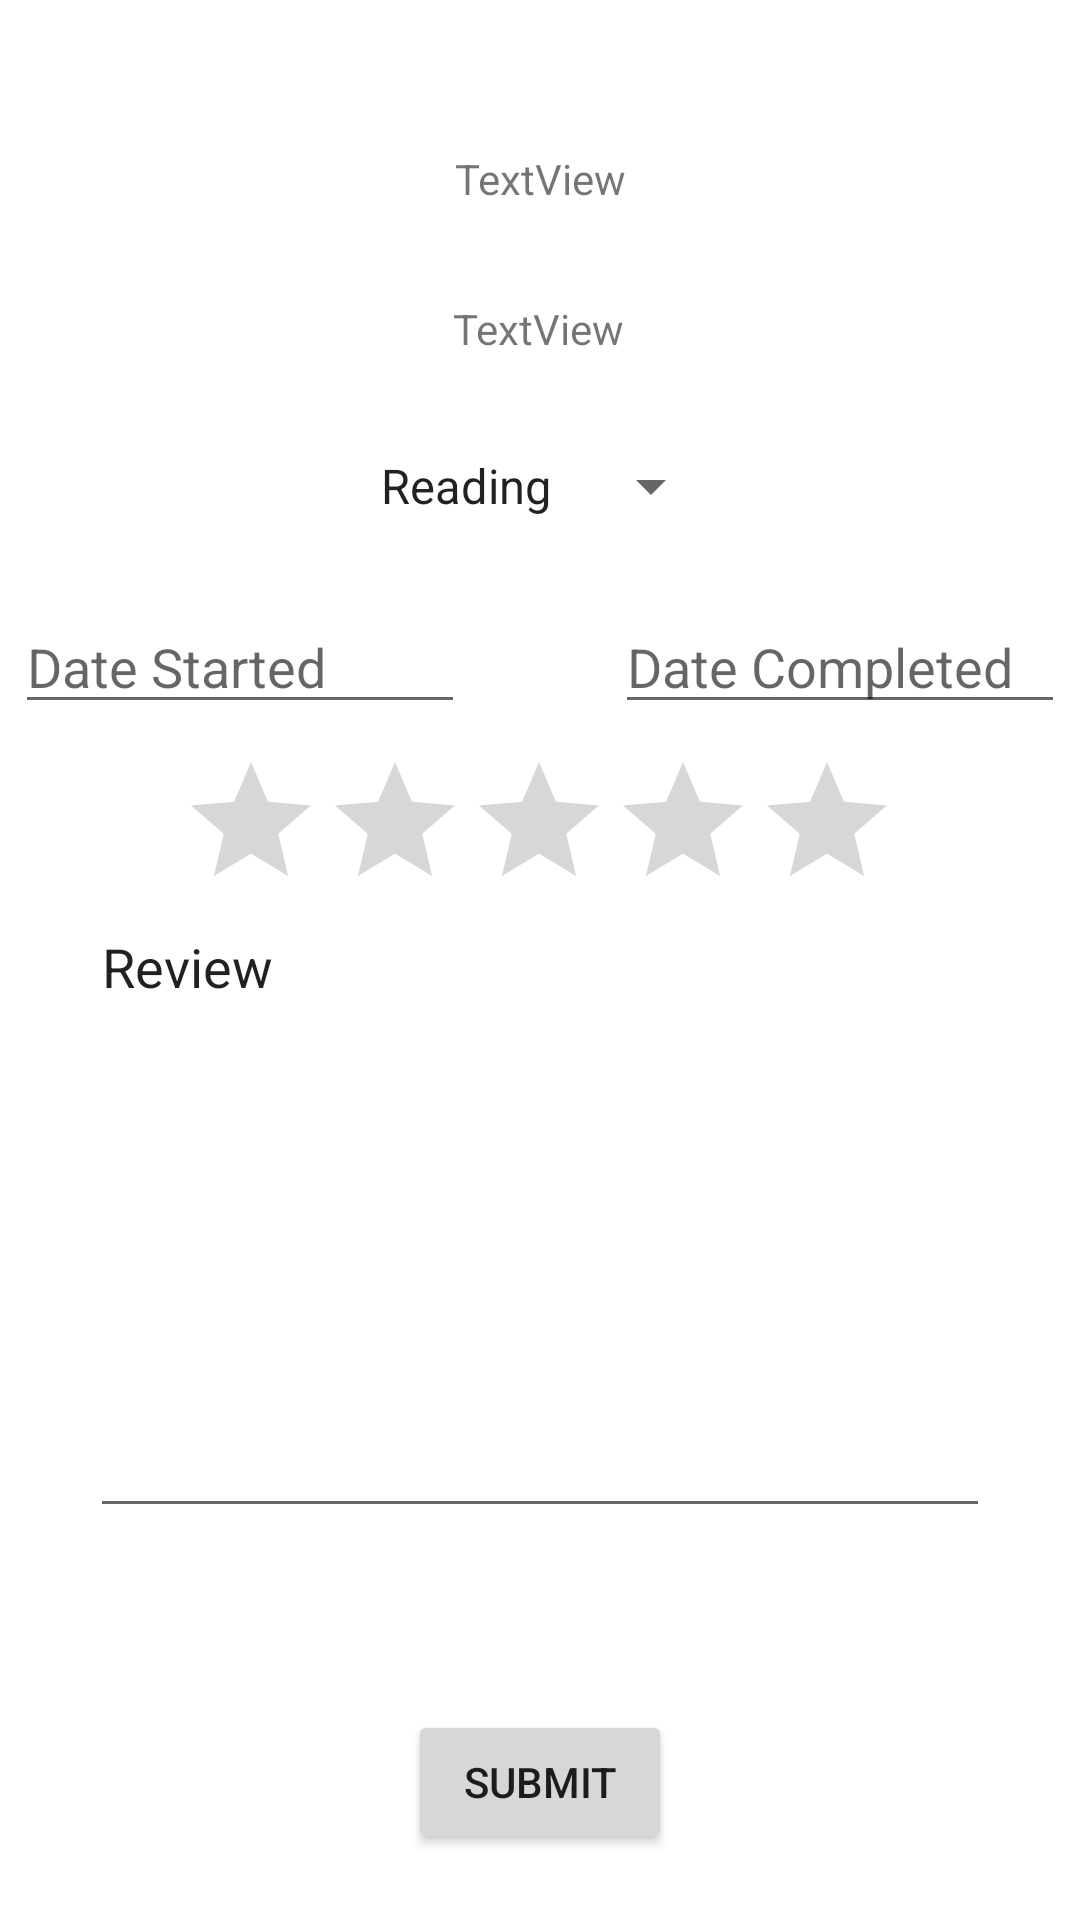

Reconstruct the res/layout file that produces this screen, plus the resources it refers to.
<!-- AndroidManifest.xml: application theme Theme.Mobdevportfolio -->
<!-- res/layout/fragment_book_info.xml -->
<?xml version="1.0" encoding="utf-8"?>
<ScrollView
    xmlns:android="http://schemas.android.com/apk/res/android"
    xmlns:app="http://schemas.android.com/apk/res-auto"
    xmlns:tools="http://schemas.android.com/tools"
    android:layout_width="match_parent"
    android:layout_height="wrap_content"
    tools:layout_editor_absoluteX="1dp"
    tools:layout_editor_absoluteY="248dp">

<androidx.constraintlayout.widget.ConstraintLayout
    android:id="@+id/f_reading"
    android:layout_width="match_parent"
    android:layout_height="match_parent"
    android:orientation="vertical"
    tools:context=".MainActivity">

    <TextView
        android:id="@+id/book_info_title"
        android:layout_width="wrap_content"
        android:layout_height="wrap_content"
        android:layout_marginTop="50dp"
        android:text="TextView"
        app:layout_constraintEnd_toEndOf="parent"
        app:layout_constraintStart_toStartOf="parent"
        app:layout_constraintTop_toTopOf="parent" />

    <TextView
        android:id="@+id/book_info_authors"
        android:layout_width="wrap_content"
        android:layout_height="wrap_content"
        android:layout_marginTop="100dp"
        android:text="TextView"
        app:layout_constraintEnd_toEndOf="parent"
        app:layout_constraintHorizontal_bias="0.498"
        app:layout_constraintStart_toStartOf="parent"
        app:layout_constraintTop_toTopOf="parent" />

    <EditText
        android:id="@+id/date_started"
        android:layout_width="150dp"
        android:layout_height="wrap_content"
        android:layout_marginTop="200dp"
        android:layout_marginEnd="200dp"
        android:ems="15"
        android:focusable="false"
        android:hint="Date Started"
        android:inputType="date"
        app:layout_constraintEnd_toEndOf="parent"
        app:layout_constraintHorizontal_bias="0.494"
        app:layout_constraintStart_toStartOf="parent"
        app:layout_constraintTop_toTopOf="parent"></EditText>

    <EditText
        android:id="@+id/date_completed"
        android:layout_width="150dp"
        android:layout_height="wrap_content"
        android:layout_marginStart="200dp"
        android:layout_marginTop="200dp"
        android:ems="15"
        android:focusable="false"
        android:hint="Date Completed"
        android:inputType="date"
        app:layout_constraintEnd_toEndOf="parent"
        app:layout_constraintStart_toStartOf="parent"
        app:layout_constraintTop_toTopOf="parent"></EditText>

    <RatingBar
        android:id="@+id/ratingBar"
        android:layout_width="wrap_content"
        android:layout_height="wrap_content"
        android:layout_marginTop="250dp"
        app:layout_constraintEnd_toEndOf="parent"
        app:layout_constraintHorizontal_bias="0.497"
        app:layout_constraintStart_toStartOf="parent"
        app:layout_constraintTop_toTopOf="parent" />

    <EditText
        android:id="@+id/book_info_review"
        android:layout_width="300dp"
        android:layout_height="wrap_content"
        android:layout_marginTop="300dp"
        android:ems="10"
        android:gravity="top"
        android:inputType="textMultiLine"
        android:lines="9"
        android:maxLength="5000"
        android:maxLines="9"
        android:text="Review"
        app:layout_constraintEnd_toEndOf="parent"
        app:layout_constraintStart_toStartOf="parent"
        app:layout_constraintTop_toTopOf="parent" />

    <Spinner
        android:id="@+id/book_info_status_spinner"
        android:layout_width="wrap_content"
        android:layout_height="wrap_content"
        android:layout_marginTop="150dp"
        android:entries="@array/bookinfospinneroptions"
        app:layout_constraintEnd_toEndOf="parent"
        app:layout_constraintStart_toStartOf="parent"
        app:layout_constraintTop_toTopOf="parent" />

    <Button
        android:id="@+id/book_info_submit_button"
        android:layout_width="wrap_content"
        android:layout_height="wrap_content"
        android:layout_marginTop="570dp"
        android:text="@string/submit_text"
        app:layout_constraintEnd_toEndOf="parent"
        app:layout_constraintStart_toStartOf="parent"
        app:layout_constraintTop_toTopOf="parent" />



</androidx.constraintlayout.widget.ConstraintLayout>
</ScrollView>
<!-- resources referenced by this layout -->
<resources>
  <string-array name="bookinfospinneroptions">
          <item>Reading</item>
          <item>Read</item>
          <item>TBR</item>
      </string-array>
  <string name="submit_text">Submit</string>
  <style name="Theme.Mobdevportfolio" parent="Theme.MaterialComponents.DayNight.DarkActionBar">
  
          
  
          <item name="colorPrimary">@color/nav_color</item>
  
          <item name="colorPrimaryVariant">@color/purple_700</item>
  
          <item name="colorOnPrimary">@color/white</item>
          
          
          <item name="colorSecondary">#51AC6F</item>
          <item name="colorSecondaryVariant">@color/teal_700</item>
          <item name="colorOnSecondary">@color/black</item>
          
          <item name="android:statusBarColor" tools:targetApi="l">?attr/colorPrimaryVariant</item>
          
          <item name="windowNoTitle">true</item>
          <item name="windowActionBar">false</item>
      </style>
  <color name="nav_color">#9AB9CE</color>
  <color name="purple_700">#FF3700B3</color>
  <color name="white">#FFFFFFFF</color>
  <color name="teal_700">#FF018786</color>
  <color name="black">#FF000000</color>
</resources>
